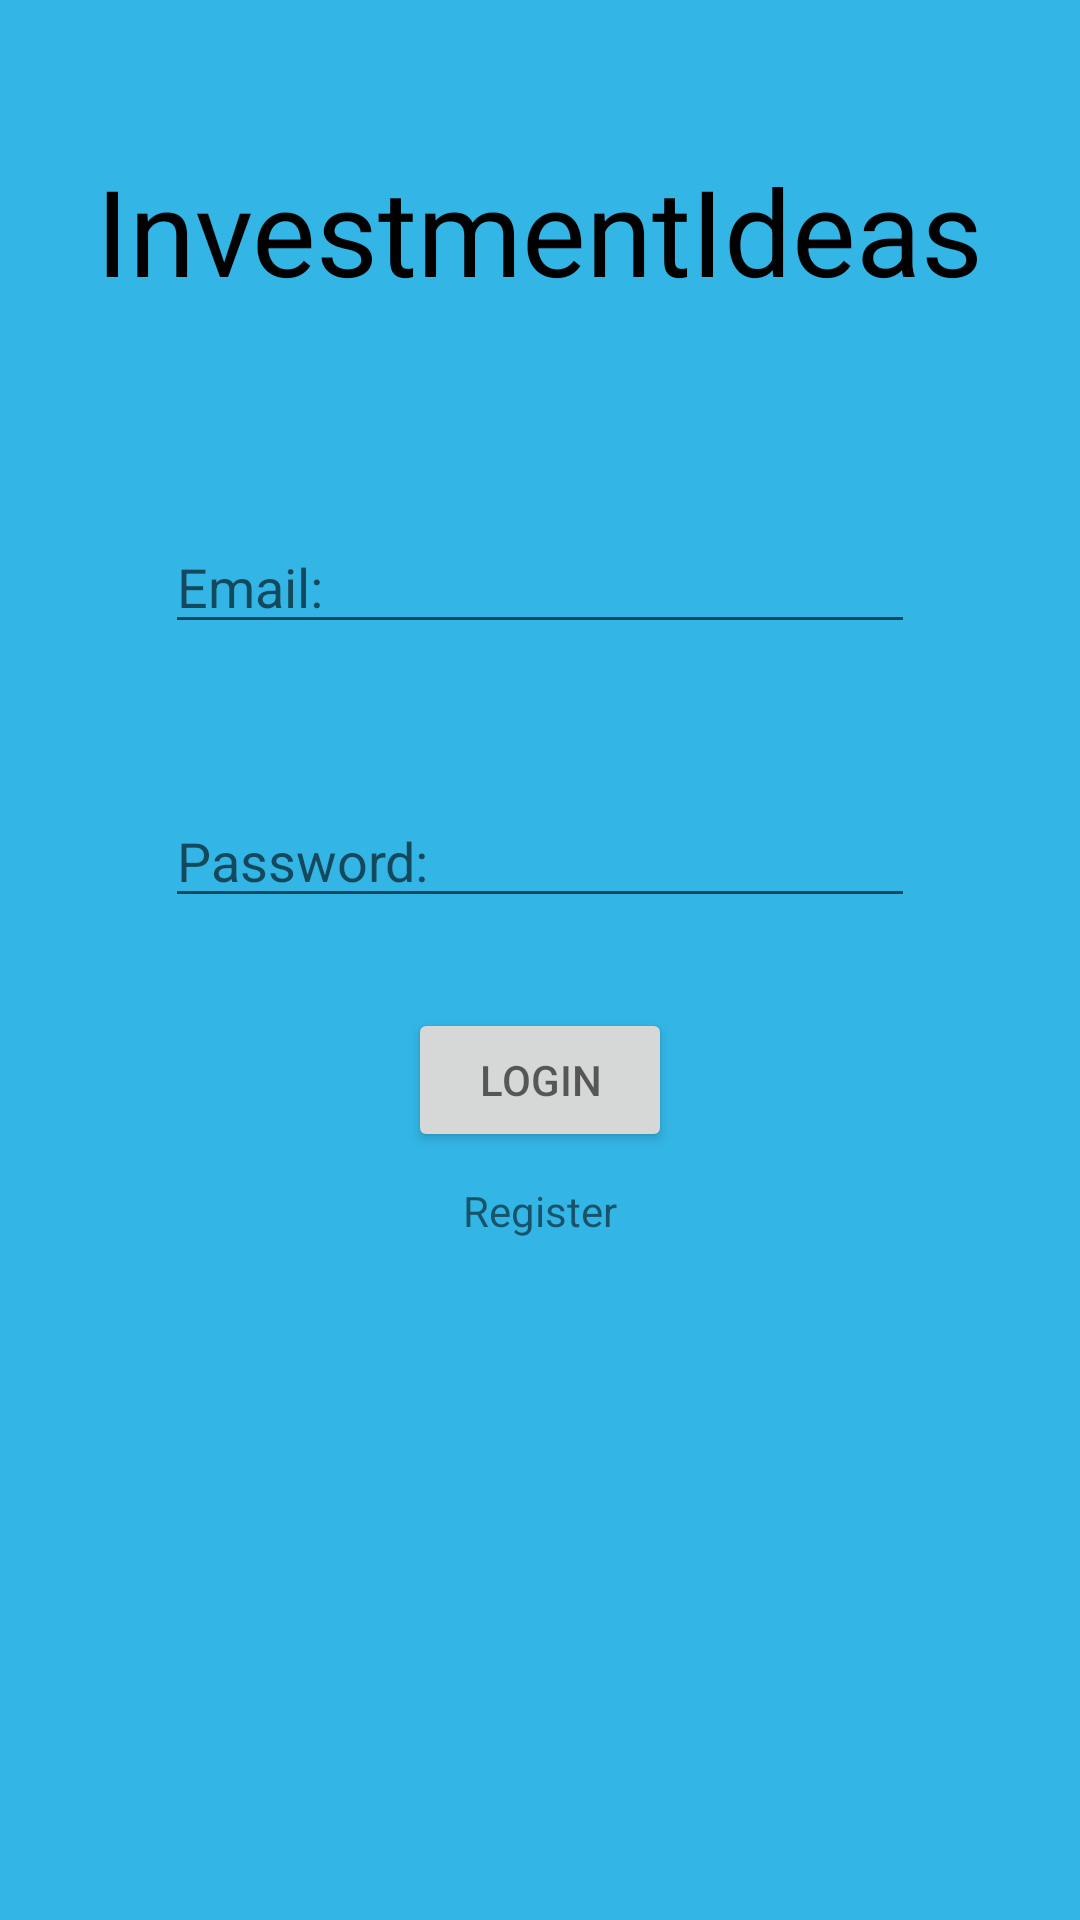

Android layout source for this screen:
<!-- AndroidManifest.xml: application theme AppTheme -->
<!-- res/layout/loginactivity.xml -->
<?xml version="1.0" encoding="utf-8"?>
<RelativeLayout
    xmlns:android="http://schemas.android.com/apk/res/android"
    android:layout_width="match_parent"
    android:layout_height="match_parent"
    android:background="@android:color/holo_blue_light">
    <TextView
        android:id="@+id/text"
        android:textColor="@android:color/black"
        android:layout_width="wrap_content"
        android:layout_height="wrap_content"
        android:textSize="40dp"
        android:layout_marginTop="50dp"
        android:text="InvestmentIdeas"
        android:layout_centerHorizontal="true"
        >
    </TextView>

    <EditText
        android:id="@+id/email"
        android:layout_marginTop="70dp"
        android:layout_width="250dp"
        android:layout_height="wrap_content"
        android:layout_below="@+id/text"
        android:layout_centerHorizontal="true"
        android:hint="Email:"
        >
    </EditText>

    <EditText
        android:id="@+id/password"
        android:layout_width="250dp"
        android:layout_height="wrap_content"
        android:layout_below="@+id/email"
        android:layout_marginTop="50dp"
        android:layout_centerHorizontal="true"
        android:hint="Password:"
        >
    </EditText>

    <Button
        android:id="@+id/login"
        android:layout_width="wrap_content"
        android:layout_height="wrap_content"
        android:layout_below="@+id/password"
        android:layout_marginTop="30dp"
        android:layout_centerHorizontal="true"
        android:text="Login"
        style="@android:style/TextAppearance.Holo.Small"
        >
    </Button>

    <TextView
        android:id="@+id/register"
        android:layout_width="wrap_content"
        android:layout_height="wrap_content"
        android:layout_marginTop="10dp"
        android:layout_below="@+id/login"
        android:clickable="true"
        android:onClick="onRegisterClick"
        android:layout_centerHorizontal="true"
        android:text="Register"
        >
    </TextView>

</RelativeLayout>
<!-- resources referenced by this layout -->
<resources>
  <style name="AppTheme" parent="Theme.AppCompat.Light.DarkActionBar">
          
          <item name="colorPrimary">@color/colorPrimary</item>
          <item name="colorPrimaryDark">@color/colorPrimaryDark</item>
          <item name="colorAccent">@color/colorAccent</item>
      </style>
  <!-- not gathered from this repository: default colours our renderer supplied (Android Studio template values) -->
  <color name="colorPrimary">#FF6200EE</color>
  <color name="colorPrimaryDark">#FF3700B3</color>
  <color name="colorAccent">#FF03DAC5</color>
</resources>
